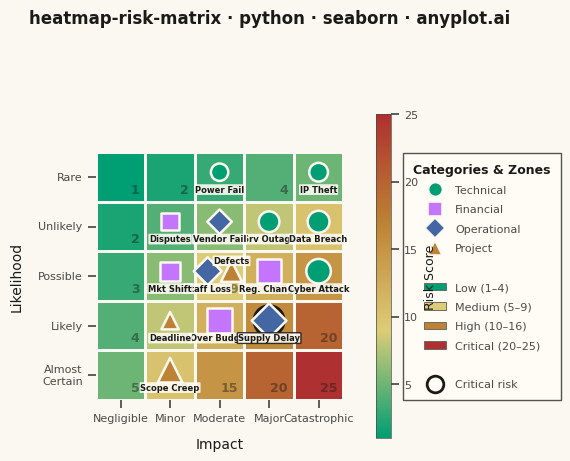

The matplotlib source for this figure:
"""anyplot.ai
heatmap-risk-matrix: Risk Assessment Matrix (Probability vs Impact)
Library: seaborn 0.13.2 | Python 3.13.14
Quality: 85/100 | Updated: 2026-06-20
"""

import os

import matplotlib.patches as mpatches
import matplotlib.pyplot as plt
import numpy as np
import pandas as pd
import seaborn as sns
from matplotlib.colors import LinearSegmentedColormap


# Theme tokens
THEME = os.getenv("ANYPLOT_THEME", "light")
PAGE_BG = "#FAF8F1" if THEME == "light" else "#1A1A17"
ELEVATED_BG = "#FFFDF6" if THEME == "light" else "#242420"
INK = "#1A1A17" if THEME == "light" else "#F0EFE8"
INK_SOFT = "#4A4A44" if THEME == "light" else "#B8B7B0"
INK_MUTED = "#6B6A63" if THEME == "light" else "#A8A79F"

IMPRINT_PALETTE = ["#009E73", "#C475FD", "#4467A3", "#BD8233", "#AE3030", "#2ABCCD", "#954477", "#99B314"]
ANYPLOT_AMBER = "#DDCC77"

sns.set_theme(
    style="ticks",
    rc={
        "figure.facecolor": PAGE_BG,
        "axes.facecolor": PAGE_BG,
        "axes.edgecolor": INK_SOFT,
        "axes.labelcolor": INK,
        "text.color": INK,
        "xtick.color": INK_SOFT,
        "ytick.color": INK_SOFT,
        "grid.color": INK,
        "grid.alpha": 0.15,
        "legend.facecolor": ELEVATED_BG,
        "legend.edgecolor": INK_SOFT,
    },
)

# Data
np.random.seed(42)

likelihood_labels = ["Rare", "Unlikely", "Possible", "Likely", "Almost\nCertain"]
impact_labels = ["Negligible", "Minor", "Moderate", "Major", "Catastrophic"]

risk_scores = np.array([[1, 2, 3, 4, 5], [2, 4, 6, 8, 10], [3, 6, 9, 12, 15], [4, 8, 12, 16, 20], [5, 10, 15, 20, 25]])

risks = [
    {"name": "Srv Outage", "likelihood": 2, "impact": 4, "category": "Technical"},
    {"name": "Data Breach", "likelihood": 2, "impact": 5, "category": "Technical"},
    {"name": "Over Budget", "likelihood": 4, "impact": 3, "category": "Financial"},
    {"name": "Staff Loss", "likelihood": 3, "impact": 3, "category": "Operational"},
    {"name": "Vendor Fail", "likelihood": 2, "impact": 3, "category": "Operational"},
    {"name": "Scope Creep", "likelihood": 5, "impact": 2, "category": "Project"},
    {"name": "Reg. Change", "likelihood": 3, "impact": 4, "category": "Financial"},
    {"name": "Cyber Attack", "likelihood": 3, "impact": 5, "category": "Technical"},
    {"name": "Supply Delay", "likelihood": 4, "impact": 4, "category": "Operational"},
    {"name": "Mkt Shift", "likelihood": 3, "impact": 2, "category": "Financial"},
    {"name": "Power Fail", "likelihood": 1, "impact": 3, "category": "Technical"},
    {"name": "Disputes", "likelihood": 2, "impact": 2, "category": "Financial"},
    {"name": "Defects", "likelihood": 3, "impact": 3, "category": "Project"},
    {"name": "Deadline", "likelihood": 4, "impact": 2, "category": "Project"},
    {"name": "IP Theft", "likelihood": 1, "impact": 5, "category": "Technical"},
]

# Imprint-derived risk colormap: green (Low) → amber (Medium) → ochre (High) → red (Critical)
cmap = LinearSegmentedColormap.from_list("risk_imprint", ["#009E73", ANYPLOT_AMBER, "#BD8233", "#AE3030"], N=256)

# Plot — square canvas for symmetric 5×5 grid
fig, ax = plt.subplots(figsize=(6, 6), dpi=400)
fig.patch.set_facecolor(PAGE_BG)
fig.subplots_adjust(left=0.15, right=0.70, top=0.88, bottom=0.13)

sns.heatmap(
    risk_scores,
    annot=False,
    cmap=cmap,
    vmin=1,
    vmax=25,
    linewidths=1.8,
    linecolor=PAGE_BG,
    cbar_kws={"shrink": 0.72, "pad": 0.10, "aspect": 22},
    square=True,
    ax=ax,
)

# Score labels in bottom-right corner of each cell
for i in range(5):
    for j in range(5):
        ax.text(
            j + 0.88,
            i + 0.88,
            str(risk_scores[i, j]),
            ha="right",
            va="bottom",
            fontsize=9,
            fontweight="bold",
            color=INK,
            alpha=0.45,
            zorder=2,
        )

# Category markers from Imprint palette positions 1-4
categories = ["Technical", "Financial", "Operational", "Project"]
cat_colors = {cat: IMPRINT_PALETTE[i] for i, cat in enumerate(categories)}
cat_markers = {"Technical": "o", "Financial": "s", "Operational": "D", "Project": "^"}

# Build per-cell item lists for offset positioning
cell_items = {}
for risk in risks:
    key = (risk["likelihood"] - 1, risk["impact"] - 1)
    cell_items.setdefault(key, []).append(risk)

offsets_map = {
    1: [(0.0, 0.0)],
    2: [(-0.24, 0.0), (0.24, 0.0)],
    3: [(-0.24, -0.16), (0.24, -0.16), (0.0, 0.20)],
    4: [(-0.22, -0.16), (0.22, -0.16), (-0.22, 0.20), (0.22, 0.20)],
}

plot_data = []
for _key, items in cell_items.items():
    n = len(items)
    offsets = offsets_map.get(n, offsets_map[3])
    for i, risk in enumerate(items):
        ox, oy = offsets[i] if i < len(offsets) else (0, 0)
        score = risk["likelihood"] * risk["impact"]
        # Alternate labels above/below for multi-item cells to prevent overlap
        label_dy = 0.26 if i % 2 == 0 else -0.30
        plot_data.append(
            {
                "x": risk["impact"] - 1 + 0.5 + ox,
                "y": risk["likelihood"] - 1 + 0.40 + oy,
                "name": risk["name"],
                "category": risk["category"],
                "score": score,
                "size": 120 + score * 12,
                "is_critical": score >= 16,
                "label_dy": label_dy,
            }
        )

df_risks = pd.DataFrame(plot_data)
size_min = df_risks["size"].min()
size_max = df_risks["size"].max()

# Scatter markers per category with consistent size scale
for cat, marker in cat_markers.items():
    cat_df = df_risks[df_risks["category"] == cat]
    if cat_df.empty:
        continue
    sns.scatterplot(
        data=cat_df,
        x="x",
        y="y",
        size="size",
        sizes=(size_min, size_max),
        color=cat_colors[cat],
        marker=marker,
        edgecolor=PAGE_BG,
        linewidth=1.8,
        legend=False,
        ax=ax,
        zorder=5,
    )

# Critical risk emphasis rings
critical_df = df_risks[df_risks["is_critical"]]
for _, row in critical_df.iterrows():
    ax.scatter(row["x"], row["y"], s=row["size"] + 160, facecolors="none", edgecolors=INK, linewidths=2, zorder=4)

# Risk item labels with elevated background boxes
for _, row in df_risks.iterrows():
    ax.text(
        row["x"],
        row["y"] + row["label_dy"],
        row["name"],
        ha="center",
        va="top",
        fontsize=6,
        fontweight="bold",
        color=INK,
        zorder=6,
        clip_on=False,
        bbox={
            "boxstyle": "round,pad=0.10",
            "facecolor": ELEVATED_BG,
            "edgecolor": INK if row["is_critical"] else "none",
            "linewidth": 1.0 if row["is_critical"] else 0,
            "alpha": 0.88,
        },
    )

# Axis styling
ax.set_xticklabels(impact_labels, fontsize=8, fontweight="medium", color=INK_SOFT)
ax.set_yticklabels(likelihood_labels, fontsize=8, rotation=0, fontweight="medium", color=INK_SOFT)
ax.set_xlabel("Impact", fontsize=10, fontweight="medium", labelpad=10, color=INK)
ax.set_ylabel("Likelihood", fontsize=10, fontweight="medium", labelpad=10, color=INK)

title = "heatmap-risk-matrix · python · seaborn · anyplot.ai"
n_chars = len(title)
ratio = 67 / n_chars if n_chars > 67 else 1.0
title_fontsize = max(8, round(12 * ratio))
fig.suptitle(title, fontsize=title_fontsize, fontweight="bold", color=INK, y=0.95, x=0.44)

# Colorbar theming
cbar = ax.collections[0].colorbar
cbar.ax.tick_params(labelsize=8, colors=INK_SOFT)
cbar.ax.set_ylabel("Risk Score", fontsize=9, color=INK)
cbar.ax.yaxis.label.set_color(INK)
cbar.outline.set_linewidth(0.5)
cbar.outline.set_edgecolor(INK_SOFT)

# Legend outside the axes: category markers + zone patches + critical indicator
legend_handles = [
    plt.Line2D(
        [0],
        [0],
        marker=cat_markers[cat],
        color="w",
        markerfacecolor=cat_colors[cat],
        markersize=10,
        markeredgecolor=PAGE_BG,
        markeredgewidth=1.2,
        label=cat,
    )
    for cat in categories
]
legend_handles.append(plt.Line2D([0], [0], color="none", linewidth=0, label=""))

zone_levels = [
    ("Low (1–4)", "#009E73"),
    ("Medium (5–9)", ANYPLOT_AMBER),
    ("High (10–16)", "#BD8233"),
    ("Critical (20–25)", "#AE3030"),
]
for label, color in zone_levels:
    legend_handles.append(mpatches.Patch(facecolor=color, edgecolor=INK_MUTED, linewidth=0.7, label=label))

legend_handles.append(plt.Line2D([0], [0], color="none", linewidth=0, label=""))
legend_handles.append(
    plt.Line2D(
        [0],
        [0],
        marker="o",
        color="w",
        markerfacecolor="none",
        markersize=12,
        markeredgecolor=INK,
        markeredgewidth=2,
        label="Critical risk",
    )
)

leg = ax.legend(
    handles=legend_handles,
    loc="center left",
    bbox_to_anchor=(1.22, 0.5),
    fontsize=8,
    framealpha=0.95,
    facecolor=ELEVATED_BG,
    edgecolor=INK_SOFT,
    fancybox=False,
    shadow=False,
    title="Categories & Zones",
    title_fontsize=9,
    ncol=1,
    borderpad=0.9,
    labelspacing=0.85,
)
leg.get_title().set_fontweight("bold")
leg.get_title().set_color(INK)
for text in leg.get_texts():
    text.set_color(INK_SOFT)

sns.despine(ax=ax, left=True, bottom=True)

# Save — no bbox_inches to preserve exact 2400×2400 canvas
plt.savefig(f"plot-{THEME}.png", dpi=400, facecolor=PAGE_BG)
